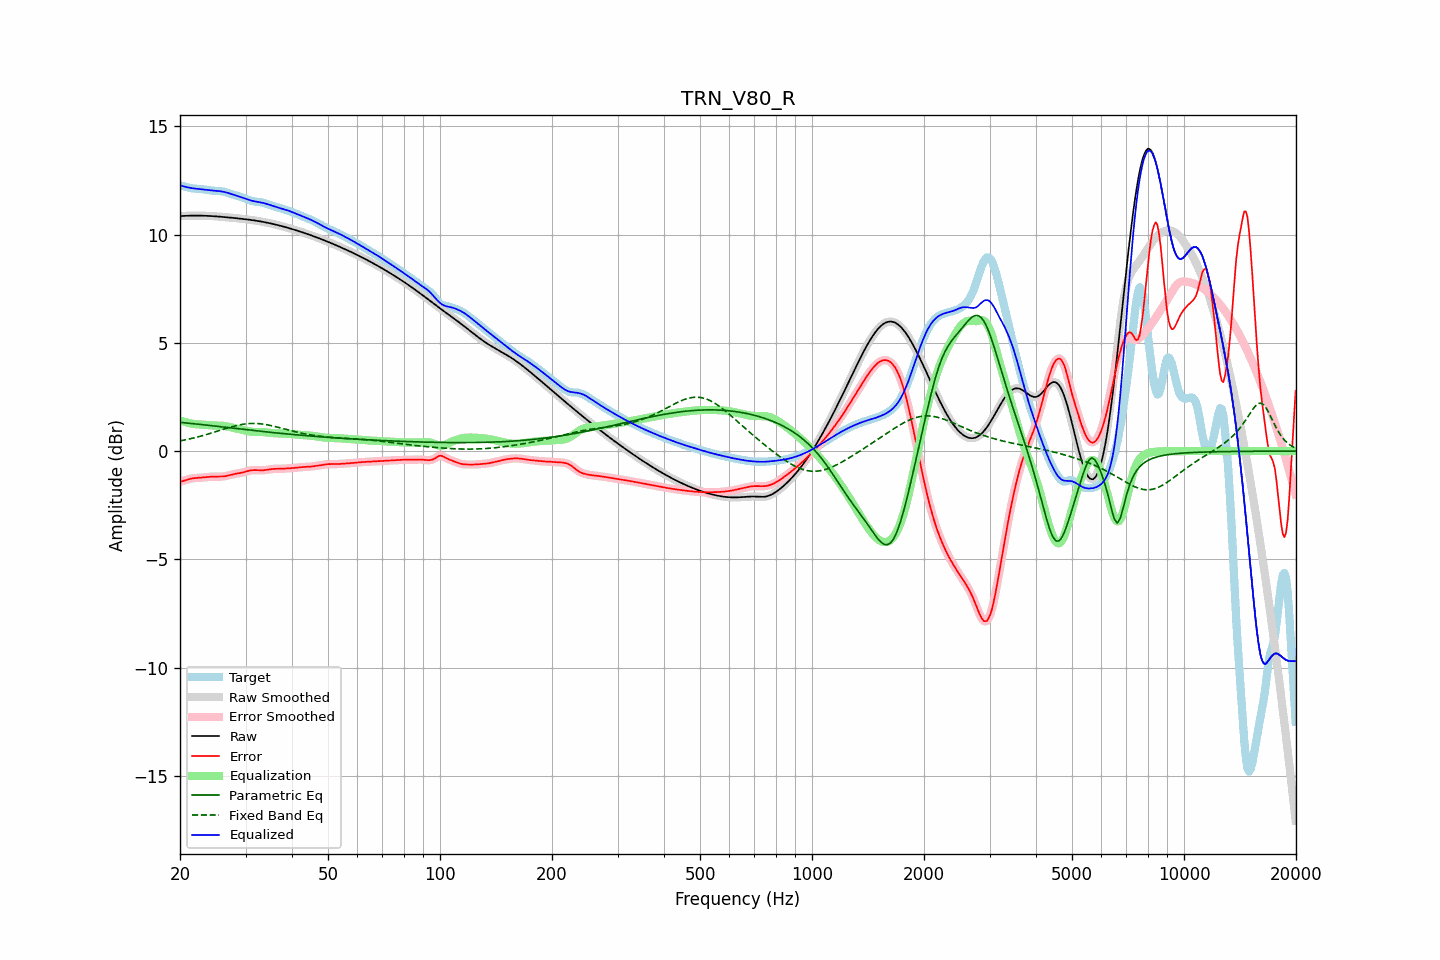

Data behind this chart, as committed beside it:
frequency, raw, error, smoothed, error_smoothed, equalization, parametric_eq, fixed_band_eq, equalized_raw, equalized_smoothed, target
20.00, 10.85, -1.42, 10.85, -1.42, 1.42, 1.33, 0.47, 12.28, 12.28, 12.27
20.20, 10.86, -1.40, 10.86, -1.40, 1.40, 1.32, 0.49, 12.25, 12.26, 12.26
20.40, 10.86, -1.37, 10.86, -1.37, 1.37, 1.32, 0.50, 12.23, 12.23, 12.24
20.61, 10.87, -1.35, 10.87, -1.35, 1.35, 1.31, 0.52, 12.21, 12.21, 12.22
20.81, 10.87, -1.33, 10.87, -1.33, 1.32, 1.30, 0.53, 12.19, 12.19, 12.20
21.02, 10.87, -1.30, 10.87, -1.30, 1.31, 1.29, 0.55, 12.18, 12.18, 12.18
21.23, 10.87, -1.28, 10.87, -1.29, 1.29, 1.28, 0.56, 12.16, 12.16, 12.16
21.44, 10.88, -1.27, 10.88, -1.27, 1.27, 1.28, 0.58, 12.15, 12.15, 12.14
21.66, 10.88, -1.26, 10.88, -1.26, 1.26, 1.27, 0.60, 12.14, 12.14, 12.13
21.87, 10.88, -1.25, 10.88, -1.25, 1.25, 1.26, 0.62, 12.13, 12.13, 12.13
22.09, 10.88, -1.24, 10.88, -1.24, 1.24, 1.25, 0.63, 12.12, 12.12, 12.12
22.31, 10.88, -1.24, 10.88, -1.24, 1.24, 1.24, 0.65, 12.11, 12.11, 12.12
22.54, 10.88, -1.23, 10.88, -1.23, 1.23, 1.24, 0.67, 12.11, 12.11, 12.11
22.76, 10.88, -1.23, 10.88, -1.23, 1.23, 1.23, 0.69, 12.10, 12.10, 12.11
22.99, 10.87, -1.22, 10.87, -1.22, 1.22, 1.22, 0.71, 12.09, 12.09, 12.10
23.22, 10.87, -1.22, 10.87, -1.22, 1.21, 1.21, 0.73, 12.09, 12.08, 12.09
23.45, 10.87, -1.21, 10.87, -1.21, 1.21, 1.20, 0.76, 12.08, 12.08, 12.08
23.69, 10.87, -1.20, 10.87, -1.20, 1.20, 1.19, 0.78, 12.06, 12.06, 12.06
23.92, 10.86, -1.19, 10.86, -1.19, 1.19, 1.18, 0.80, 12.05, 12.05, 12.05
24.16, 10.86, -1.18, 10.86, -1.18, 1.19, 1.18, 0.82, 12.05, 12.05, 12.04
24.40, 10.85, -1.18, 10.85, -1.18, 1.18, 1.17, 0.84, 12.04, 12.04, 12.03
24.65, 10.85, -1.18, 10.85, -1.18, 1.18, 1.16, 0.87, 12.03, 12.03, 12.03
24.89, 10.84, -1.18, 10.84, -1.18, 1.18, 1.15, 0.89, 12.02, 12.02, 12.02
25.14, 10.84, -1.18, 10.84, -1.18, 1.18, 1.14, 0.91, 12.02, 12.02, 12.02
25.39, 10.83, -1.18, 10.83, -1.18, 1.18, 1.13, 0.94, 12.01, 12.01, 12.01
25.65, 10.83, -1.18, 10.83, -1.18, 1.18, 1.12, 0.96, 12.00, 12.00, 12.01
25.91, 10.82, -1.18, 10.82, -1.18, 1.17, 1.12, 0.99, 11.99, 11.99, 12.00
26.16, 10.81, -1.17, 10.81, -1.17, 1.17, 1.11, 1.01, 11.98, 11.98, 11.99
26.43, 10.81, -1.16, 10.81, -1.16, 1.16, 1.10, 1.03, 11.96, 11.96, 11.97
26.69, 10.80, -1.15, 10.80, -1.15, 1.14, 1.09, 1.05, 11.94, 11.94, 11.95
26.96, 10.79, -1.13, 10.79, -1.13, 1.13, 1.08, 1.08, 11.92, 11.92, 11.92
27.23, 10.79, -1.11, 10.79, -1.11, 1.11, 1.07, 1.10, 11.90, 11.90, 11.89
27.50, 10.78, -1.09, 10.78, -1.09, 1.09, 1.06, 1.12, 11.87, 11.87, 11.87
27.77, 10.77, -1.07, 10.77, -1.07, 1.08, 1.06, 1.14, 11.85, 11.85, 11.84
28.05, 10.77, -1.05, 10.76, -1.05, 1.06, 1.05, 1.16, 11.82, 11.82, 11.82
28.33, 10.76, -1.04, 10.76, -1.04, 1.04, 1.04, 1.18, 11.80, 11.80, 11.80
28.62, 10.75, -1.03, 10.75, -1.03, 1.03, 1.03, 1.19, 11.78, 11.78, 11.78
28.90, 10.74, -1.02, 10.74, -1.02, 1.01, 1.02, 1.21, 11.76, 11.76, 11.76
29.19, 10.73, -1.00, 10.73, -1.00, 1.00, 1.01, 1.22, 11.73, 11.73, 11.74
29.48, 10.73, -0.99, 10.73, -0.99, 0.98, 1.00, 1.24, 11.70, 11.70, 11.71
29.78, 10.72, -0.97, 10.72, -0.97, 0.96, 1.00, 1.25, 11.68, 11.68, 11.68
30.08, 10.71, -0.94, 10.71, -0.94, 0.94, 0.99, 1.26, 11.65, 11.65, 11.65
30.38, 10.70, -0.92, 10.70, -0.92, 0.93, 0.98, 1.27, 11.62, 11.62, 11.62
30.68, 10.69, -0.90, 10.69, -0.91, 0.91, 0.97, 1.27, 11.60, 11.60, 11.59
30.99, 10.68, -0.89, 10.68, -0.89, 0.90, 0.96, 1.28, 11.58, 11.58, 11.57
31.30, 10.67, -0.88, 10.67, -0.88, 0.89, 0.96, 1.28, 11.56, 11.56, 11.55
31.61, 10.66, -0.88, 10.66, -0.88, 0.88, 0.95, 1.28, 11.54, 11.54, 11.54
31.93, 10.65, -0.88, 10.65, -0.88, 0.88, 0.94, 1.28, 11.53, 11.53, 11.53
32.24, 10.63, -0.88, 10.63, -0.88, 0.88, 0.93, 1.27, 11.52, 11.52, 11.52
32.57, 10.62, -0.88, 10.62, -0.88, 0.88, 0.92, 1.27, 11.50, 11.50, 11.51
32.89, 10.61, -0.89, 10.61, -0.89, 0.88, 0.92, 1.26, 11.49, 11.49, 11.50
33.22, 10.60, -0.89, 10.60, -0.89, 0.88, 0.91, 1.25, 11.48, 11.48, 11.48
33.55, 10.58, -0.88, 10.58, -0.88, 0.88, 0.90, 1.24, 11.46, 11.46, 11.47
33.89, 10.57, -0.87, 10.57, -0.87, 0.87, 0.89, 1.23, 11.44, 11.44, 11.44
34.23, 10.55, -0.86, 10.55, -0.86, 0.86, 0.88, 1.22, 11.42, 11.42, 11.42
34.57, 10.54, -0.85, 10.54, -0.85, 0.85, 0.88, 1.20, 11.39, 11.39, 11.39
34.92, 10.52, -0.84, 10.52, -0.84, 0.84, 0.87, 1.19, 11.37, 11.37, 11.36
35.27, 10.51, -0.83, 10.51, -0.83, 0.84, 0.86, 1.17, 11.34, 11.34, 11.34
35.62, 10.49, -0.82, 10.49, -0.82, 0.83, 0.85, 1.16, 11.32, 11.32, 11.31
35.97, 10.47, -0.82, 10.47, -0.82, 0.82, 0.85, 1.14, 11.30, 11.29, 11.29
... 635 more rows
